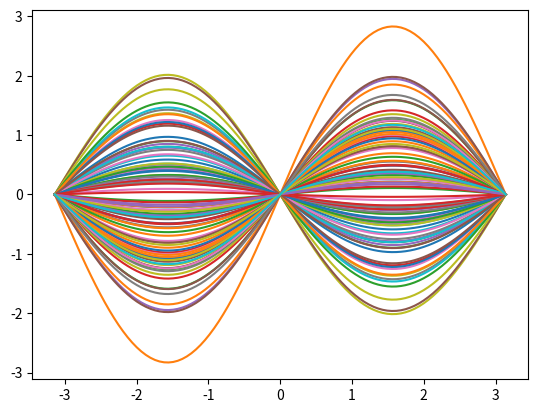

The script that saved this image:
# Last amended: 19th March, 2021
# Myfolder: C:\Users\<user>\OneDrive\Documents\manifold_learning
# Objective:
#           i) Explaining Andreas curve
#
"""
Explaining Andrews plots
=========================

Ref: https://en.wikipedia.org/wiki/Andrews_plot

Suppose our data has just three features,
f1,f2,f3. Then at its simplest, andrews-curve is:

f1*sin(t) + f2 * cos(t) + f3 * sin(2t)
where t varies from -np.pi to +np.pi.

For any observation AND for any particular feature,
,say, f1, there is (only) one sine curve. The feature
 value is its amplitude. Once amplitude is decided,
sine-wave, is decided (its angle varies from -np.pi
to +np.pi.)

Another, observation, another value of feature, f1,
and another sine curve.

Now, consider just f1 * sin(t). Feature,
f1, if it is not random, will vary within certain
range, say, 0.2 to 0.4. Thus, the sin plots at
their peaks or troughs, may vary from 0.2 to 0.4.

But, if 'f1' is random, 'f1' can assume any value
and hence peaks will be anything from -0.4 to +0.4
The following experiment shows what happens if
amplitude is random.

"""




# 1.0 Libraries
import pandas as pd
import numpy as np
import matplotlib.pyplot as plt

# 1.1 Our angle-values. equally spaced
t = np.linspace(-np.pi, np.pi, 100)
# 1.2 Basic sine curve
equ = np.sin(t)
# 1.3 Get one random number as amplitudes
amplitude = np.random.normal(loc = 0.1, scale =1, size = (1,))

# 1.4 Now plot 100 sine
#      plots, as if from, 100,
#       random observation

feature = []
for i in range(100):
    equ = np.sin(t)
    amplitude = np.random.normal(loc = 0.1, scale =1, size = (1,))
    feature.append(amplitude)
    plt.plot(t,amplitude * equ)

#
feature
########## I am done ###############
